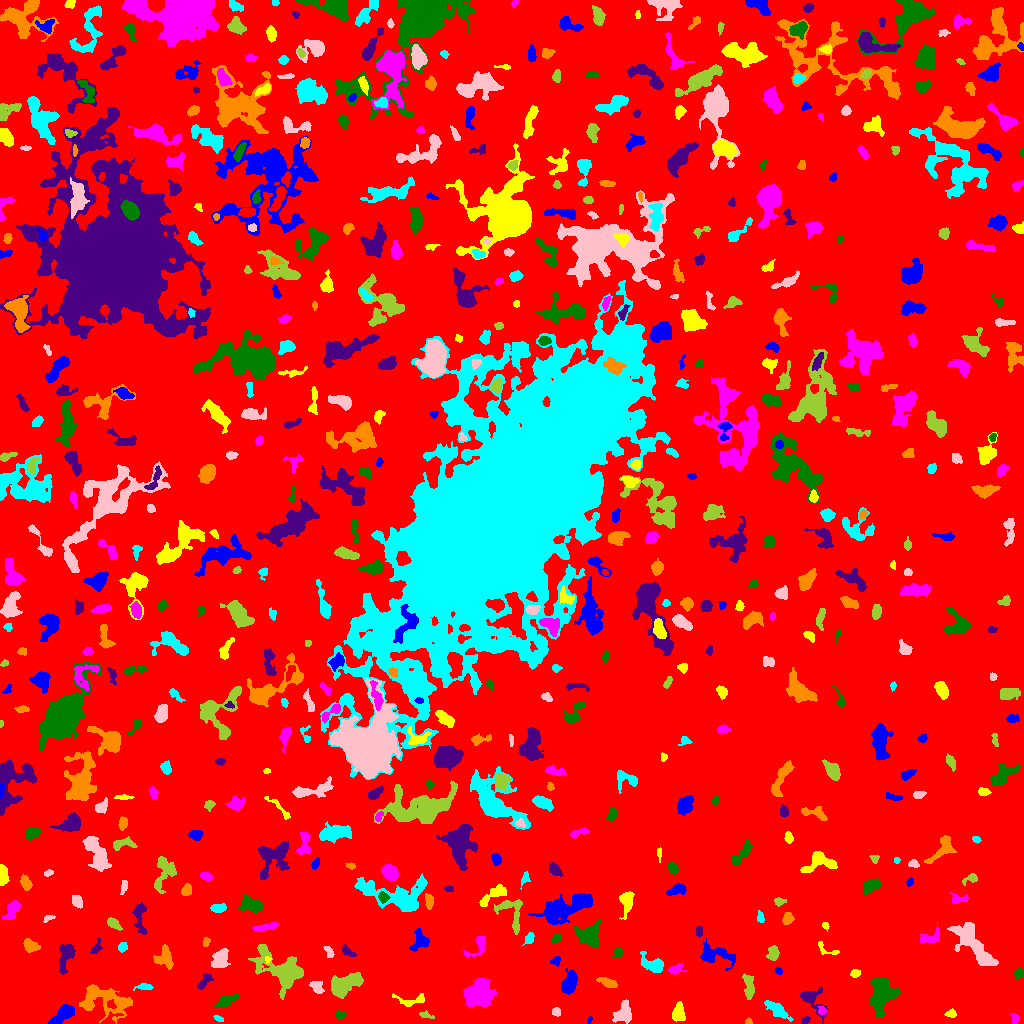

The table this chart was drawn from, first rows:
ID, X, Y, A, B, theta, total_flux, mu_max, mu_median, mu_mean, R_fwhm, R_e, R10, R90, x_start, x_end, y_start, y_end, area, greylevel
0, 506.2, 514.1, 305.6, 300.8, 0.643, 2308534, 16.0, 3.0, 2.907, 72.08, 249, 96.92, 394.4, 0, 1023, 0, 1023, 794039, 2.907
1, 589.4, 4.013, 1.882, 1.03, 1.349, 78.0, 5.0, 2.5, 2.438, 2.257, 1.784, 0.5642, 2.706, 587, 592, 0, 7, 32, 8.438
2, 678, 9.675, 4.163, 2.861, 1.442, 674.0, 8.0, 3.0, 3.288, 5.109, 4.146, 1.596, 6.77, 672, 685, 2, 22, 205, 9.288
3, 1015, 5.5, 2.774, 2.102, -1.359, 126.0, 4.0, 2.0, 1.636, 3.523, 2.764, 0.9772, 4.37, 1010, 1020, 0, 10, 77, 7.636
4, 340.1, 8.483, 2.751, 1.828, -0.0004198, 176.0, 4.0, 2.0, 2.12, 4.222, 2.821, 1.128, 4.184, 336, 346, 4, 14, 83, 9.12
5, 805, 2.893, 2.24, 1.403, 0.8814, 187.0, 7.0, 3.0, 3.066, 2.877, 2.257, 0.7979, 3.432, 801, 810, 0, 7, 61, 10.07
6, 748, 1.661, 1.585, 1.435, 0.08128, 174.0, 10.0, 3.0, 4.143, 2.326, 1.784, 0.5642, 2.985, 745, 752, 0, 6, 42, 10.14
7, 218.7, 4.592, 2.503, 1.231, -0.3919, 120.0, 5.0, 2.0, 2.182, 2.706, 2.257, 0.7979, 3.432, 213, 223, 2, 8, 55, 9.182
8, 556.2, 11.71, 2.146, 2.036, -0.5312, 211.0, 5.0, 3.0, 2.851, 3.785, 2.764, 1.128, 4.068, 552, 560, 7, 16, 74, 8.851
9, 425.6, 8.25, 3.977, 1.373, -0.2676, 128.0, 5.0, 1.0, 1.641, 2.111, 2.646, 0.7979, 4.334, 419, 434, 5, 13, 78, 7.641
10, 506.2, 6.156, 1.982, 1.493, -0.2519, 109.0, 5.0, 2.0, 2.224, 2.326, 2.111, 0.7979, 3.338, 502, 510, 3, 10, 49, 8.224
11, 62.48, 8.8, 7.442, 2.97, 0.6637, 1378, 10.0, 4.0, 4.46, 6.58, 5.323, 2.034, 8.482, 48, 74, 0, 19, 309, 10.46
12, 951, 9.656, 2.535, 1.741, -0.02381, 186.0, 5.0, 2.0, 2.325, 3.241, 2.523, 0.9772, 4.184, 944, 956, 6, 15, 80, 8.325
13, 821.9, 13.09, 1.883, 1.599, -1.562, 116.0, 4.0, 2.0, 1.731, 3.29, 2.185, 0.7979, 3.478, 818, 826, 9, 17, 67, 10.73
14, 226.1, 22.29, 5.734, 2.168, 0.4429, 679.0, 7.0, 3.0, 3.345, 5.352, 4.442, 1.693, 6.887, 214, 239, 16, 29, 203, 9.345
15, 811.8, 24.4, 8.172, 4.588, -0.9066, 1118, 9.0, 3.0, 3.678, 5.232, 5.109, 2.034, 8.593, 800, 828, 0, 36, 304, 8.678
16, 107.2, 22.05, 14.98, 7.448, -0.2251, 2110, 10.0, 2.0, 2.434, 5.557, 8.463, 2.821, 13.8, 79, 132, 0, 39, 867, 8.434
17, 777.3, 13.34, 7.662, 2.534, -0.606, 611.0, 5.0, 2.0, 2.271, 5.585, 5.109, 1.954, 7.919, 764, 793, 2, 23, 269, 8.271
18, 623.2, 10.03, 5.361, 3.971, 1.088, 785.0, 5.0, 3.0, 2.679, 7.181, 5.352, 2.185, 8.156, 612, 631, 0, 24, 293, 8.679
19, 748.9, 35.77, 6.939, 2.454, -1.525, 784.0, 9.0, 3.0, 3.564, 4.146, 4.687, 1.693, 7.485, 742, 754, 24, 50, 220, 8.564
20, 375.3, 27.86, 2.107, 1.557, -0.3919, 107.0, 4.0, 2.0, 1.945, 3.432, 2.326, 0.7979, 3.568, 372, 380, 24, 31, 55, 9.945
21, 569.4, 40.37, 5.886, 3.377, 1.239, 1586, 9.0, 5.0, 5.217, 7.527, 5.698, 2.394, 8.575, 561, 577, 29, 55, 304, 10.22
22, 410.8, 22.93, 8.57, 2.923, 0.03578, 347.0, 4.0, 2.0, 1.836, 5.971, 4.334, 1.596, 6.817, 392, 424, 17, 30, 189, 7.836
23, 478.9, 28.07, 6.313, 4.977, 0.2218, 6437, 28.0, 6.5, 9.302, 7.919, 6.747, 2.706, 11.27, 463, 496, 17, 46, 692, 15.3
24, 882.3, 27.79, 9.033, 5.897, 1.345, 3212, 12.0, 4.0, 4.648, 8.195, 7.979, 3.038, 13, 869, 900, 6, 46, 691, 9.648
25, 204, 42.19, 5.134, 2.102, 0.9448, 322.0, 6.0, 2.0, 2.236, 4.068, 3.613, 1.262, 5.781, 197, 213, 34, 50, 144, 8.236
26, 608.1, 40.61, 5.032, 1.898, -0.3873, 398.0, 5.0, 2.0, 2.519, 4.72, 3.827, 1.493, 6.05, 596, 617, 36, 46, 158, 8.519
27, 145, 36.5, 4.072, 1.214, 0.04682, 121.0, 3.0, 1.0, 1.198, 3.29, 2.523, 1.128, 4.184, 133, 153, 33, 40, 101, 8.198
28, 317.1, 36.36, 3.865, 2.655, -0.867, 387.0, 7.0, 3.0, 2.706, 3.241, 3.949, 1.382, 5.944, 309, 324, 30, 42, 143, 8.706
29, 346, 39.74, 8.594, 4.086, 0.3994, 2265, 9.0, 4.0, 4.234, 8.813, 7.114, 2.877, 11.01, 331, 363, 25, 51, 535, 10.23
30, 916.8, 55.92, 3.928, 2.257, -0.658, 527.0, 8.0, 3.0, 3.378, 4.618, 3.568, 1.382, 5.781, 910, 926, 46, 62, 156, 9.378
31, 778.6, 52.34, 2.024, 1.631, -0.6396, 97.0, 3.0, 2.0, 1.796, 3.241, 2.326, 0.9772, 3.613, 775, 782, 49, 57, 54, 7.796
32, 855.3, 49.96, 2.608, 1.854, 0.4574, 137.0, 4.0, 2.0, 1.779, 3.909, 2.821, 0.9772, 4.297, 850, 860, 46, 54, 77, 7.779
33, 675.1, 54.08, 3.592, 2.214, 0.3839, 366.0, 7.0, 3.0, 2.928, 3.568, 3.192, 1.262, 5.262, 668, 686, 49, 60, 125, 11.93
34, 1019, 50.44, 2.483, 2.025, 0.4405, 278.0, 6.0, 3.0, 3.089, 3.909, 2.877, 1.128, 4.406, 1013, 1023, 45, 55, 90, 9.089
35, 65.76, 67.77, 7.984, 3.113, 1.303, 910.0, 7.0, 3.0, 2.898, 5.585, 5.323, 2.111, 8.5, 59, 75, 49, 79, 314, 8.898
36, 164.1, 66.15, 5.652, 4.513, -1.446, 750.0, 6.0, 3.0, 2.747, 7.069, 5.262, 2.111, 8.038, 153, 173, 54, 79, 273, 8.747
37, 652.6, 59.27, 6.687, 3.547, -0.4767, 1276, 11.0, 4.0, 4.446, 5.109, 5.232, 2.034, 8.311, 640, 663, 51, 72, 287, 10.45
38, 220.6, 64.65, 4.653, 3.395, 1.257, 1134, 10.0, 4.0, 4.065, 6.05, 4.951, 1.954, 7.878, 211, 230, 56, 75, 279, 10.06
39, 281.6, 52.12, 13.83, 7.792, -0.6159, 4816, 15.0, 4.0, 4.667, 7.291, 9.322, 3.432, 15.6, 248, 303, 24, 79, 1032, 9.667
40, 396.1, 58.41, 5.109, 1.68, -0.6293, 245.0, 4.0, 2.0, 1.914, 4.886, 3.432, 1.382, 5.499, 385, 404, 52, 67, 128, 8.914
41, 555.5, 63.07, 2.622, 2.052, 0.5246, 251.0, 7.0, 3.0, 3.138, 3.038, 2.764, 0.9772, 4.37, 550, 560, 57, 67, 80, 9.137
42, 267.8, 63.81, 1.536, 1.369, 1.063, 89.0, 6.0, 2.0, 2.282, 2.111, 1.693, 0.5642, 2.821, 265, 271, 60, 67, 39, 11.28
43, 478.4, 77.6, 6.883, 3.512, 0.9391, 438.0, 7.0, 2.0, 2.179, 2.821, 4.26, 1.493, 7.047, 463, 485, 67, 87, 201, 8.179
44, 617.6, 70.65, 2.651, 2.341, 0.4968, 186.0, 4.0, 2.0, 2.044, 4.26, 2.932, 1.128, 4.652, 611, 623, 66, 76, 91, 8.044
45, 349.6, 70.63, 4.756, 1.702, -0.6357, 89.0, 3.0, 1.0, 0.8318, 2.394, 2.326, 0.7979, 4.107, 342, 356, 67, 79, 107, 8.832
46, 30.21, 77.85, 4.094, 2.876, -0.5504, 636.0, 7.0, 4.0, 3.698, 5.262, 4.26, 1.693, 6.555, 23, 40, 71, 85, 172, 8.698
47, 122.5, 76.13, 2.302, 2.123, 0.972, 173.0, 5.0, 2.0, 2.035, 3.038, 2.764, 1.128, 4.583, 118, 127, 71, 81, 85, 8.035
48, 328.9, 71.56, 3.396, 1.699, -1.019, 182.0, 4.0, 2.0, 2.045, 4.334, 2.985, 1.128, 4.618, 323, 334, 66, 77, 89, 10.04
49, 773.1, 70.36, 3.343, 2.519, 1.205, 526.0, 9.0, 3.0, 3.461, 3.949, 3.613, 1.382, 5.754, 766, 779, 63, 78, 152, 9.461
50, 876.1, 93.17, 16.02, 8.007, -0.8627, 39312, 59.0, 7.0, 14.58, 12.11, 12.01, 4.652, 22.18, 822, 905, 52, 134, 2696, 19.58
51, 714.8, 68.41, 10.01, 4.485, -0.1893, 1600, 10.0, 3.0, 3.8, 6.232, 6.077, 2.257, 10.17, 700, 735, 53, 86, 421, 8.8
52, 827.6, 73.41, 7.324, 2.581, -0.3873, 180.0, 4.0, 1.0, 1.593, 3.989, 3.338, 1.128, 5.441, 818, 839, 69, 82, 113, 7.593
53, 930.3, 85.97, 6.293, 3.201, 0.3342, 339.0, 5.0, 2.0, 1.766, 3.523, 4.37, 1.596, 6.864, 920, 939, 81, 102, 192, 7.766
54, 556.1, 85.22, 2.899, 1.848, 0.8626, 272.0, 6.0, 3.0, 2.989, 4.068, 2.932, 1.128, 4.583, 551, 561, 80, 90, 91, 10.99
55, 96.59, 75.78, 3.785, 2.067, 1.079, 206.0, 5.0, 1.0, 1.907, 2.877, 2.932, 1.128, 5.232, 90, 102, 70, 86, 108, 8.907
56, 206, 80.86, 2.466, 1.57, 1.277, 152.0, 6.0, 2.0, 2.452, 2.706, 2.326, 0.7979, 3.742, 203, 210, 77, 86, 62, 9.452
57, 528.8, 84.62, 3.238, 2.027, 1.091, 166.0, 4.0, 2.0, 1.66, 4.297, 3.241, 1.128, 4.886, 521, 534, 78, 91, 100, 7.66
58, 973.9, 78.22, 15.31, 5.177, -0.8482, 3125, 9.0, 4.0, 3.802, 8.921, 9.253, 3.613, 14.26, 947, 998, 58, 101, 822, 8.802
59, 512.4, 111.3, 9.789, 5.998, -1.209, 885.0, 7.0, 2.0, 2.438, 5.171, 5.726, 2.111, 9.009, 494, 522, 89, 124, 363, 8.438
... 588 more rows
